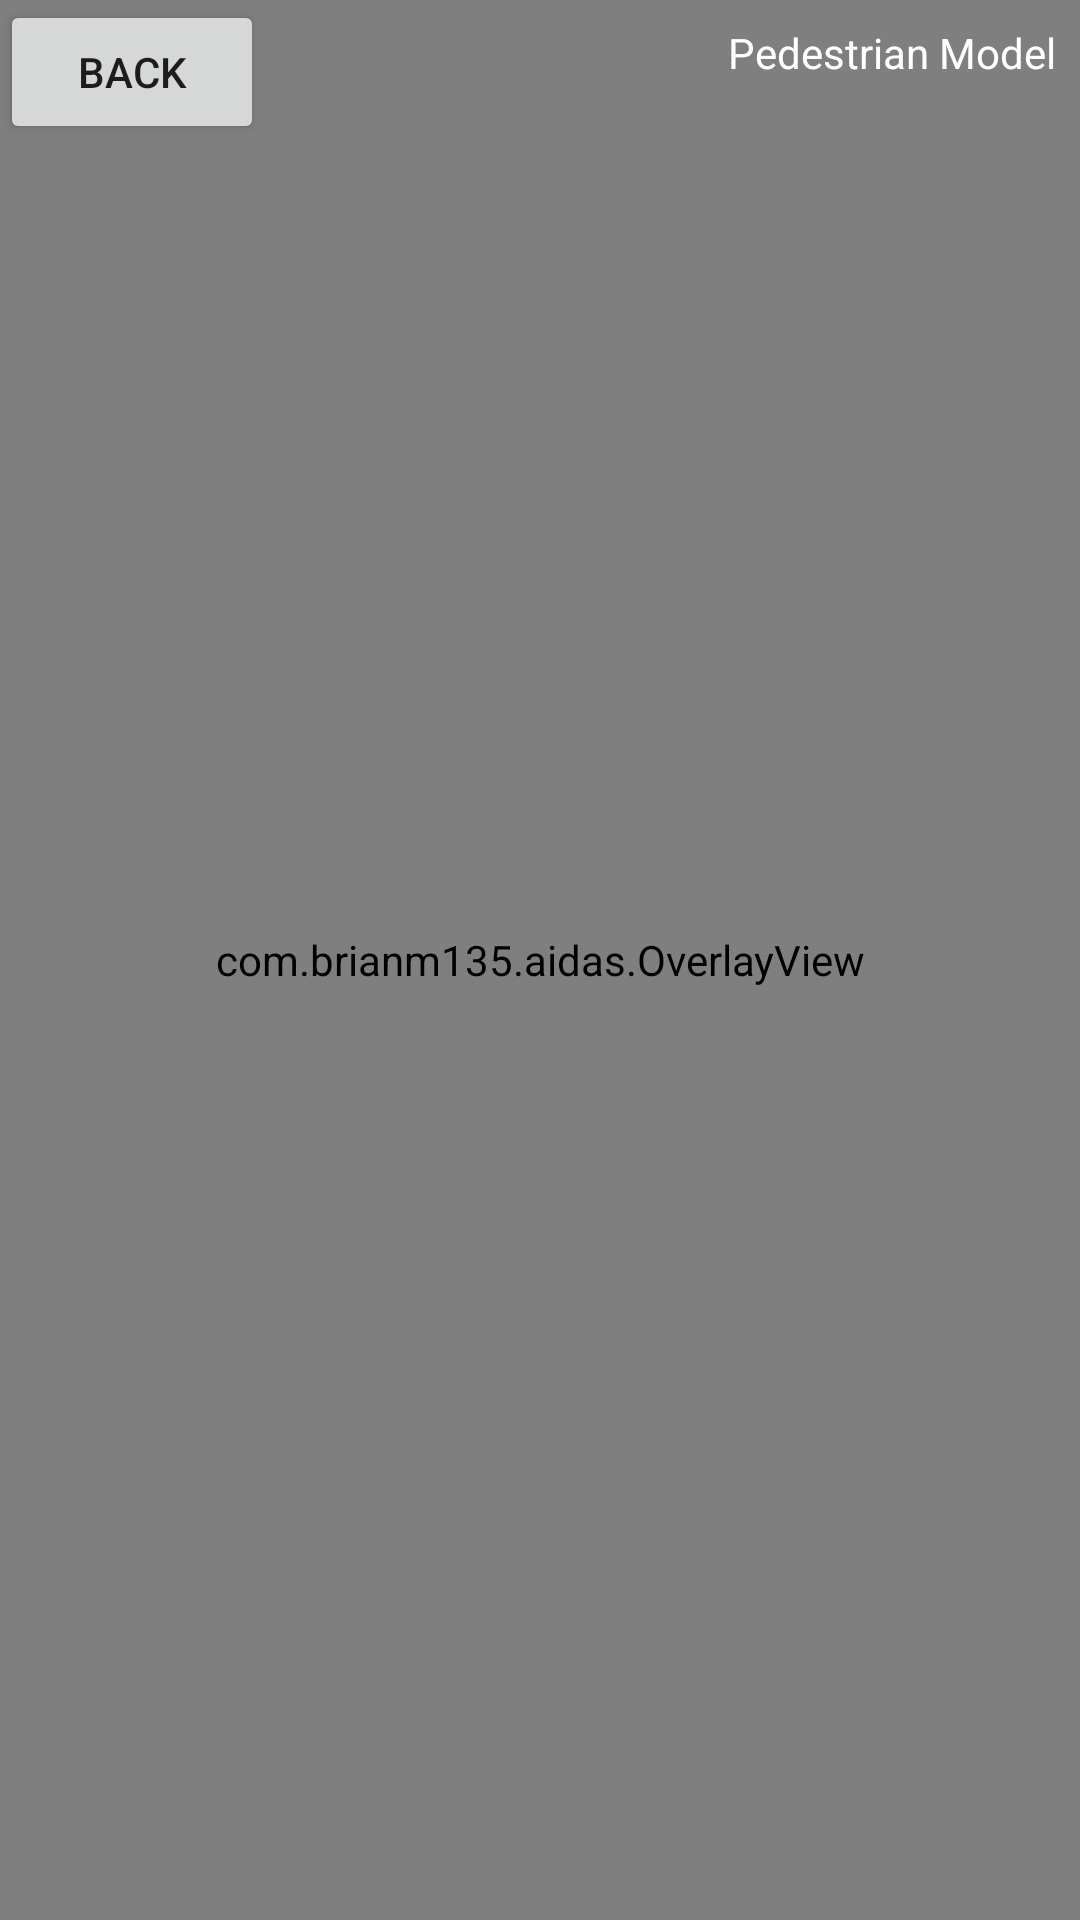

Reconstruct the res/layout file that produces this screen, plus the resources it refers to.
<!-- AndroidManifest.xml: application theme AppTheme -->
<!-- res/layout/activity_camera.xml -->
<?xml version="1.0" encoding="utf-8"?>
<androidx.constraintlayout.widget.ConstraintLayout xmlns:android="http://schemas.android.com/apk/res/android"
    xmlns:app="http://schemas.android.com/apk/res-auto"
    xmlns:tools="http://schemas.android.com/tools"
    android:layout_width="match_parent"
    android:layout_height="match_parent"
    tools:context=".CameraActivity">

    <androidx.camera.view.PreviewView
        android:id="@+id/viewFinder"
        android:layout_width="0dp"
        android:layout_height="0dp"
        app:layout_constraintBottom_toBottomOf="parent"
        app:layout_constraintEnd_toEndOf="parent"
        app:layout_constraintStart_toStartOf="parent"
        app:layout_constraintTop_toTopOf="parent" />


    <com.brianm135.aidas.OverlayView
        android:id="@+id/overlayView"
        android:layout_width="0dp"
        android:layout_height="0dp"
        app:layout_constraintBottom_toBottomOf="parent"
        app:layout_constraintEnd_toEndOf="parent"
        app:layout_constraintStart_toStartOf="parent"
        app:layout_constraintTop_toTopOf="parent" />

    <TextView
        android:id="@+id/modelTxt"
        android:layout_width="wrap_content"
        android:layout_height="wrap_content"
        android:layout_marginTop="8dp"
        android:layout_marginEnd="8dp"
        android:text="Pedestrian Model"
        android:textColor="#FFFFFF"
        app:layout_constraintEnd_toEndOf="parent"
        app:layout_constraintTop_toTopOf="parent" />

    <Button
        android:id="@+id/backBtn"
        android:layout_width="wrap_content"
        android:layout_height="wrap_content"
        android:text="Back"
        app:layout_constraintStart_toStartOf="parent"
        app:layout_constraintTop_toTopOf="parent" />

</androidx.constraintlayout.widget.ConstraintLayout>
<!-- resources referenced by this layout -->
<resources>
  <style name="AppTheme" parent="Theme.MaterialComponents.DayNight.NoActionBar">
  
      </style>
</resources>
